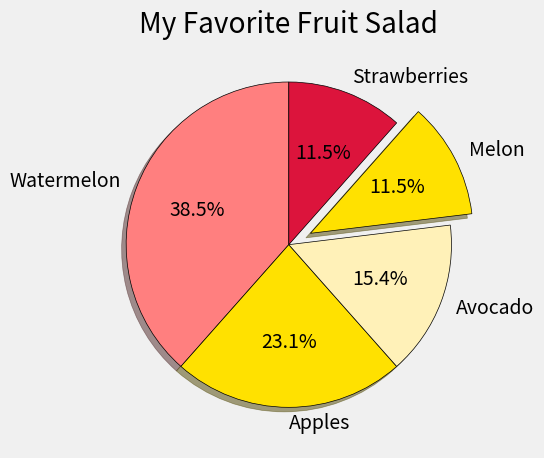

Here is the Python script that generated this plot:
from matplotlib import pyplot as plt

plt.style.use("fivethirtyeight")

labels = ['Watermelon', 'Apples', 'Avocado', 'Melon', 'Strawberries']
slices = [100, 60, 40, 30, 30]
colors = ['#ff7f7f', '#FFE100', '#FFF1B8', '#FFE100', '#DC143C']
explode = [0, 0, 0, 0.15, 0]

plt.pie(slices, labels=labels, colors=colors,
        explode=explode, shadow=True,
        startangle=90, autopct='%1.1f%%',
        wedgeprops={'edgecolor': 'black'})

plt.title("My Favorite Fruit Salad")
plt.tight_layout()
plt.show()
